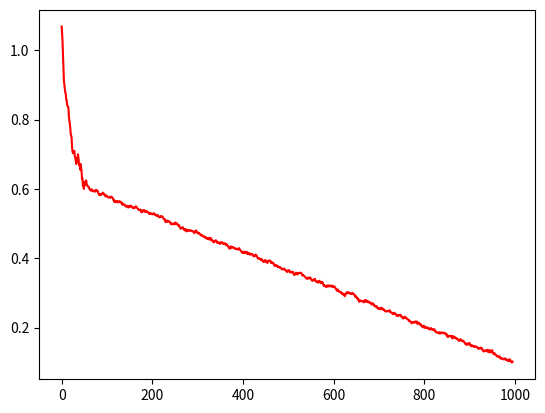

The matplotlib source for this figure:
import numpy as np
import matplotlib.pyplot as plt


def make_curve():
    x = np.arange(1, 1001)
    y1 = np.log(x[:60]) / np.log(0.0010874632336580173) + 1.2
    y1 += 0.05 * np.random.normal(0, 1, 60)
    y2 = (-0.5 / 940) * x[60:] + (0.6 + 0.5 * 6/94)
    y2 += 0.01 * np.random.normal(0, 1, 940)

    y = np.concatenate((y1, y2))
    return x, y


def exp_wgt_avg(y, b):
    v = np.mean(y[:5])
    vx = [0]
    vy = [v]
    for i, n in enumerate(y[5:]):
        v = (b * v + (1 - b) * n)
        vx.append(i+1)
        vy.append(v)
        # print(v)

    return np.array(vx), np.array(vy)


if __name__ == '__main__':
    x1, y1 = make_curve()
    b1 = 0.8
    vx1, vy1 = exp_wgt_avg(y1, b1)

    plt.figure()
    # plt.plot(x1, y1)
    # plt.plot(x, y, 'o')
    plt.plot(vx1, vy1, 'r')
    # plt.plot(vx2, vy2, 'b')
    plt.show()